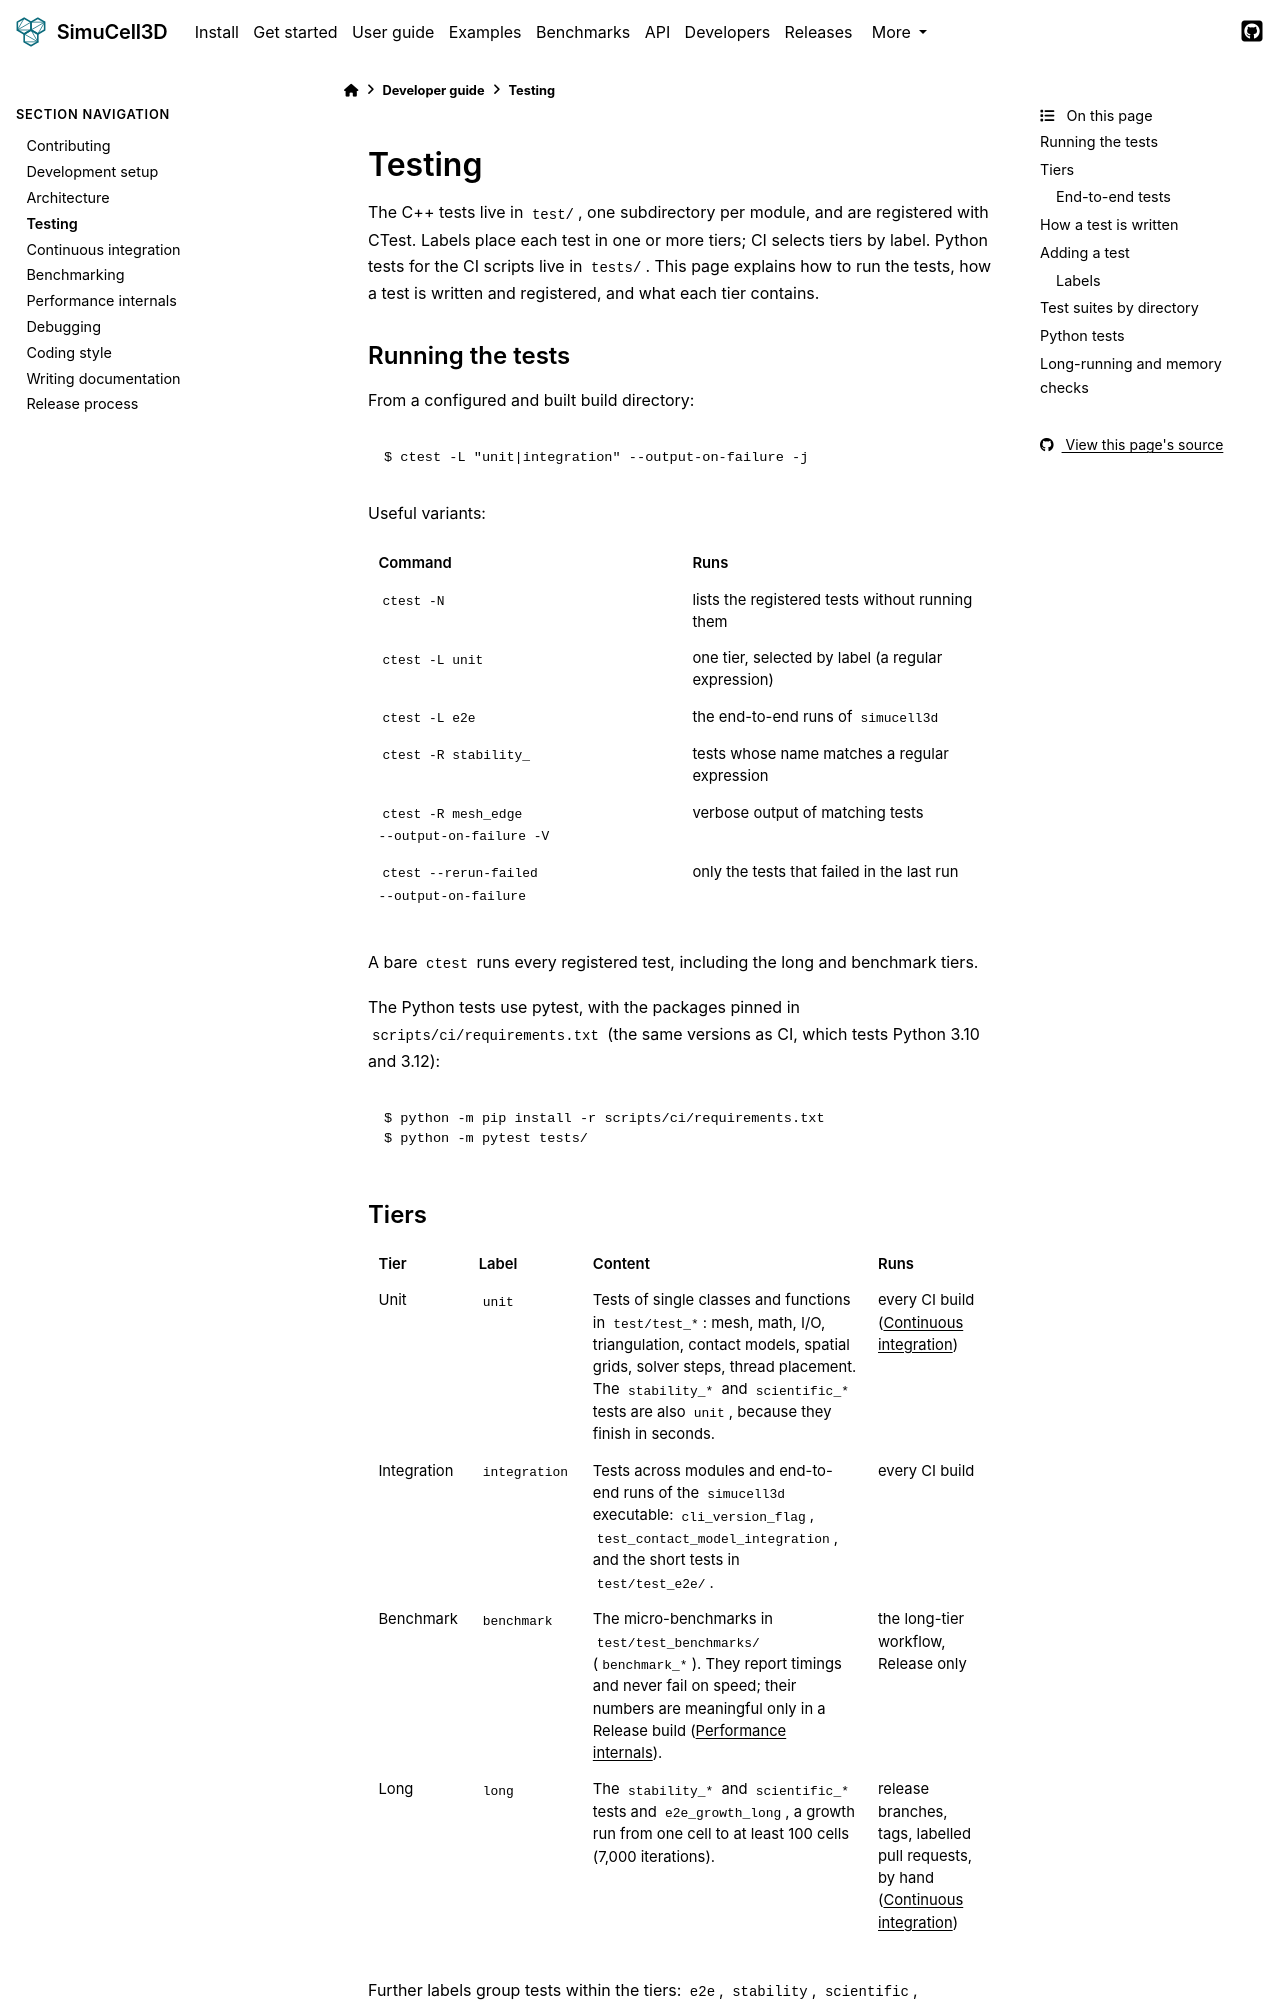

repository: nilesh-patil/simucell3d · page: 2.1/developers/testing.html · generator: sphinx

(dev-testing)=
# Testing

The C++ tests live in `test/`, one subdirectory per module, and are registered with CTest.
Labels place each test in one or more tiers; CI selects tiers by label. Python tests for the
CI scripts live in `tests/`. This page explains how to run the tests, how a test is written and
registered, and what each tier contains.

## Running the tests

From a configured and built build directory:

```console
$ ctest -L "unit|integration" --output-on-failure -j
```

Useful variants:

| Command | Runs |
|---|---|
| `ctest -N` | lists the registered tests without running them |
| `ctest -L unit` | one tier, selected by label (a regular expression) |
| `ctest -L e2e` | the end-to-end runs of `simucell3d` |
| `ctest -R stability_` | tests whose name matches a regular expression |
| `ctest -R mesh_edge --output-on-failure -V` | verbose output of matching tests |
| `ctest --rerun-failed --output-on-failure` | only the tests that failed in the last run |

A bare `ctest` runs every registered test, including the long and benchmark tiers.

The Python tests use pytest, with the packages pinned in `scripts/ci/requirements.txt`
(the same versions as CI, which tests Python 3.10 and 3.12):

```console
$ python -m pip install -r scripts/ci/requirements.txt
$ python -m pytest tests/
```
